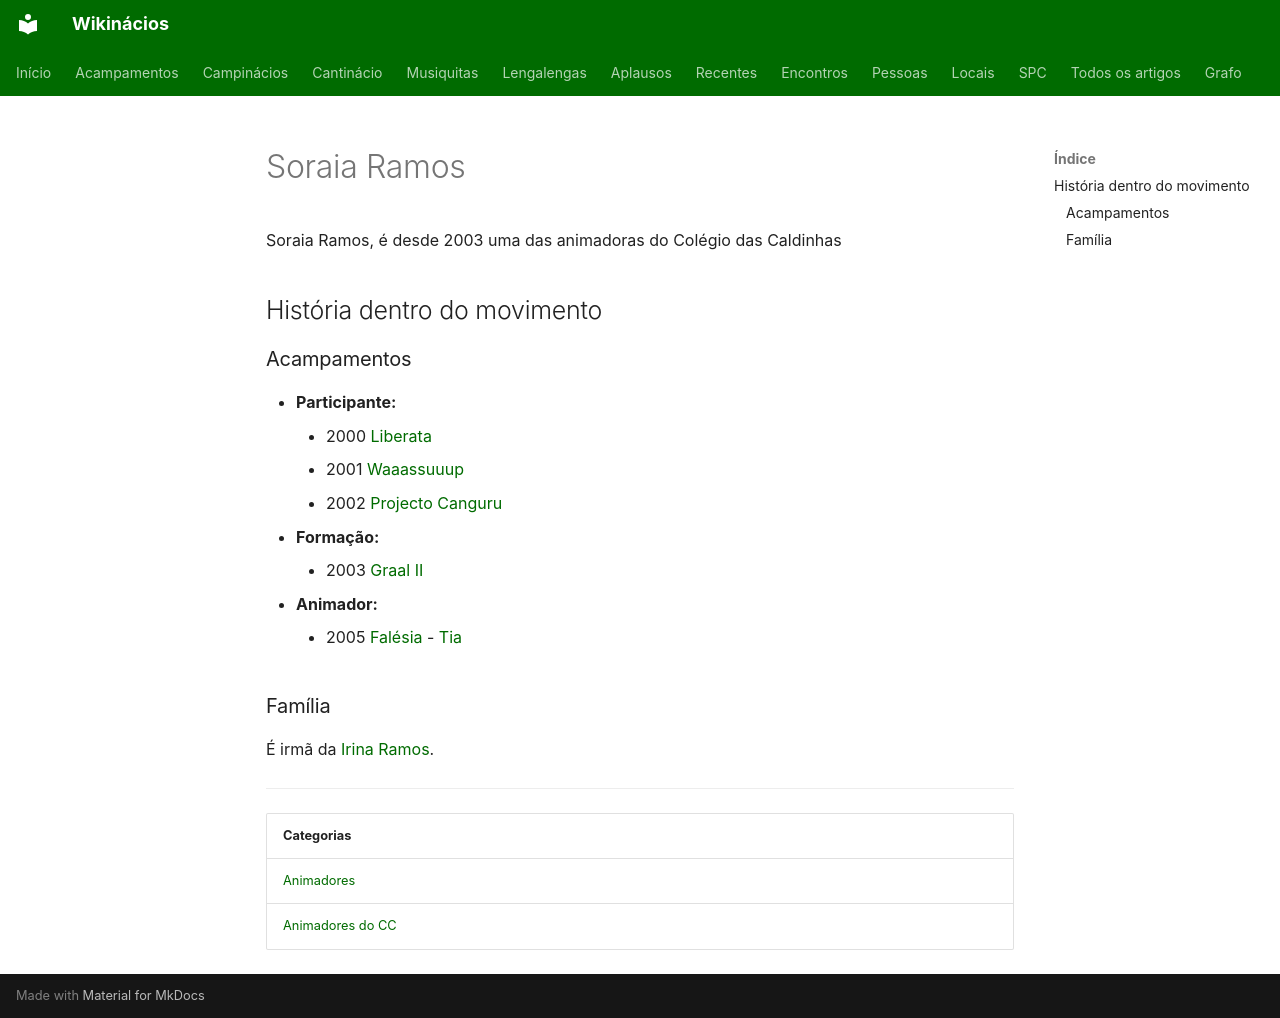

repository: neteinstein/Campinacios · page: Pessoas/S/Soraia Ramos.html · generator: mkdocs

# Soraia Ramos

Soraia Ramos, é desde 2003 uma das animadoras do Colégio das Caldinhas

## História dentro do movimento

### Acampamentos

- **Participante:**
    - 2000 [Liberata](../../Acampamentos/2000/Liberata.md)
    - 2001 [Waaassuuup](../../Acampamentos/2001/Waaassuuup.md)
    - 2002 [Projecto Canguru](../../Acampamentos/2002/Projecto%20Canguru.md)
- **Formação:**
    - 2003 [Graal II](../../Acampamentos/2003/Graal%20II.md)
- **Animador:**
    - 2005 [Falésia](../../Acampamentos/2005/Fal%C3%A9sia.md) - [Tia](../../Cargos/Tio.md)

### Família

É irmã da [Irina Ramos](../I/Irina%20Ramos.md).

---

| Categorias |
| --- |
| [Animadores](../../Categorias/Animadores.md) |
| [Animadores do CC](../../Categorias/Animadores%20do%20CC.md) |
